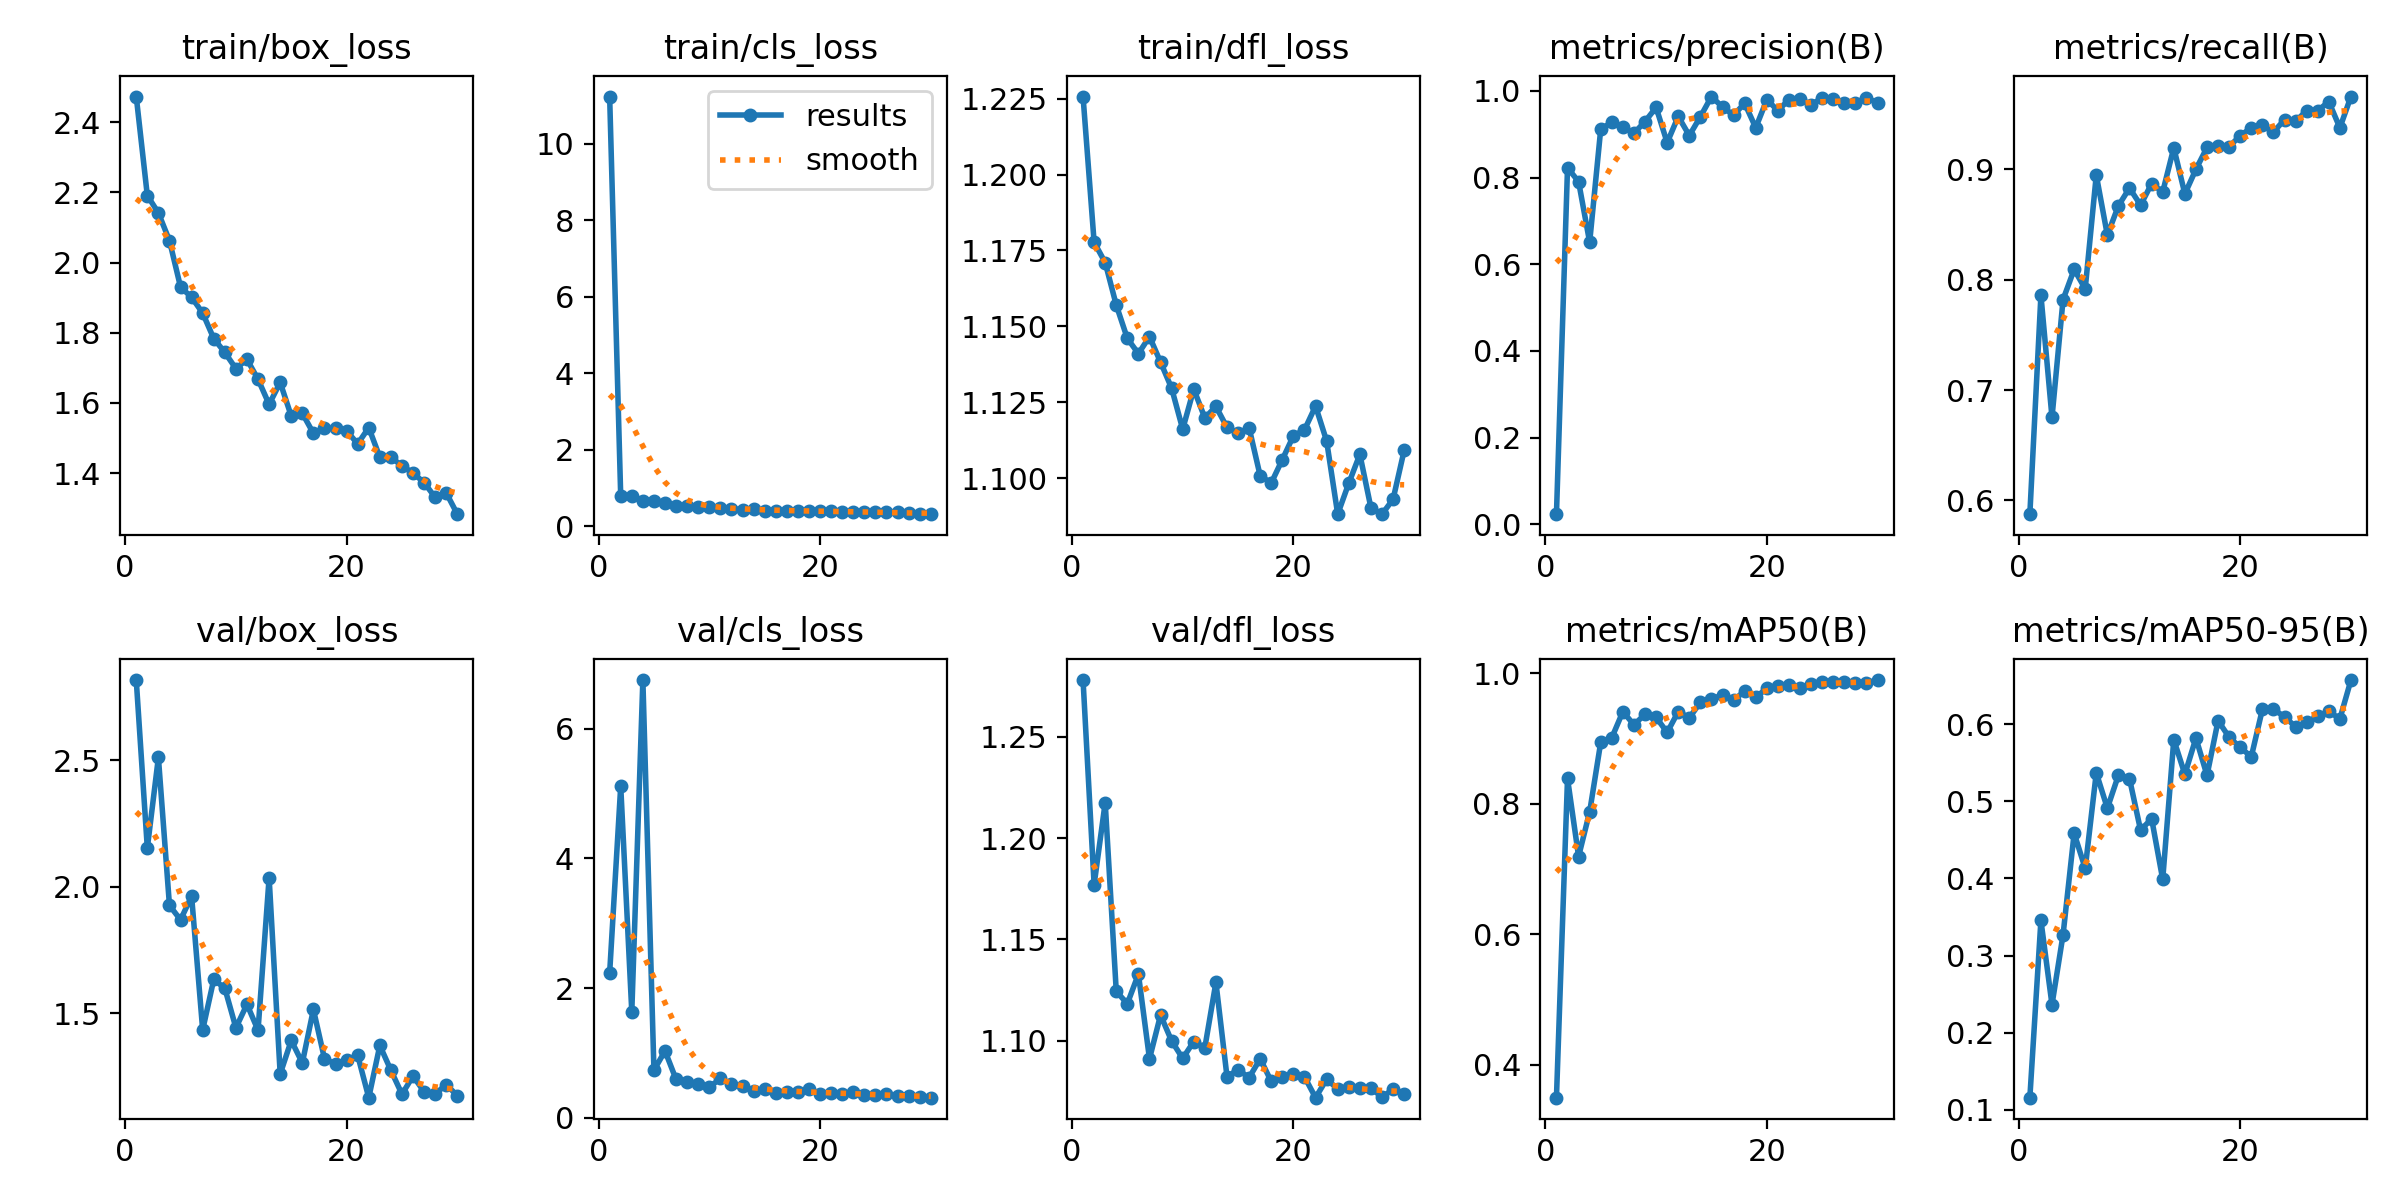

Source data for this figure (header and first rows):
epoch, train/box_loss, train/cls_loss, train/dfl_loss, metrics/precision(B), metrics/recall(B), metrics/mAP50(B), metrics/mAP50-95(B), val/box_loss, val/cls_loss, val/dfl_loss, lr/pg0, lr/pg1, lr/pg2
1, 2.473, 11.24, 1.226, 0.02322, 0.5876, 0.3497, 0.1158, 2.817, 2.234, 1.278, 0.06469, 0.002638, 0.002638
2, 2.191, 0.7804, 1.178, 0.8226, 0.786, 0.8387, 0.3456, 2.153, 5.115, 1.177, 0.02864, 0.005142, 0.005142
3, 2.142, 0.7801, 1.171, 0.7904, 0.6752, 0.7192, 0.2364, 2.511, 1.635, 1.218, 0.006492, 0.006492, 0.006492
4, 2.063, 0.6686, 1.157, 0.6507, 0.7821, 0.7877, 0.327, 1.927, 6.75, 1.124, 0.006262, 0.006262, 0.006262
5, 1.93, 0.6714, 1.146, 0.9121, 0.8093, 0.8942, 0.4584, 1.87, 0.736, 1.118, 0.006033, 0.006033, 0.006033
6, 1.901, 0.6026, 1.141, 0.9271, 0.7919, 0.9012, 0.413, 1.963, 1.033, 1.133, 0.005804, 0.005804, 0.005804
7, 1.856, 0.5344, 1.147, 0.9162, 0.8949, 0.9411, 0.5368, 1.435, 0.5947, 1.091, 0.005575, 0.005575, 0.005575
8, 1.784, 0.542, 1.138, 0.9022, 0.8405, 0.921, 0.4909, 1.634, 0.5518, 1.113, 0.005346, 0.005346, 0.005346
9, 1.744, 0.514, 1.13, 0.9291, 0.8671, 0.937, 0.5337, 1.599, 0.5258, 1.1, 0.005117, 0.005117, 0.005117
10, 1.698, 0.5019, 1.116, 0.9619, 0.8832, 0.9325, 0.5292, 1.443, 0.4725, 1.091, 0.004887, 0.004887, 0.004887
11, 1.724, 0.4886, 1.129, 0.8805, 0.8677, 0.9093, 0.4625, 1.536, 0.6105, 1.1, 0.004658, 0.004658, 0.004658
12, 1.667, 0.4606, 1.12, 0.941, 0.8872, 0.9411, 0.4773, 1.434, 0.5193, 1.097, 0.004429, 0.004429, 0.004429
13, 1.596, 0.4303, 1.124, 0.8969, 0.8796, 0.9317, 0.3987, 2.036, 0.4877, 1.129, 0.0042, 0.0042, 0.0042
14, 1.659, 0.4541, 1.117, 0.9403, 0.9196, 0.9553, 0.5797, 1.261, 0.4102, 1.082, 0.003971, 0.003971, 0.003971
15, 1.563, 0.4107, 1.115, 0.9869, 0.8779, 0.9609, 0.5349, 1.393, 0.4486, 1.086, 0.003742, 0.003742, 0.003742
16, 1.571, 0.4039, 1.117, 0.9626, 0.9001, 0.9664, 0.5818, 1.304, 0.3812, 1.082, 0.003512, 0.003512, 0.003512
17, 1.514, 0.4049, 1.101, 0.9441, 0.9199, 0.9586, 0.5335, 1.516, 0.4063, 1.091, 0.003283, 0.003283, 0.003283
18, 1.527, 0.4039, 1.098, 0.9713, 0.9209, 0.9727, 0.6043, 1.321, 0.3936, 1.08, 0.003054, 0.003054, 0.003054
19, 1.529, 0.3956, 1.106, 0.9149, 0.9206, 0.963, 0.5829, 1.3, 0.4464, 1.082, 0.002825, 0.002825, 0.002825
20, 1.521, 0.3979, 1.114, 0.9795, 0.9307, 0.9768, 0.5698, 1.316, 0.371, 1.083, 0.002596, 0.002596, 0.002596
21, 1.483, 0.3898, 1.116, 0.9546, 0.9377, 0.9811, 0.5576, 1.335, 0.3895, 1.082, 0.002367, 0.002367, 0.002367
22, 1.53, 0.3813, 1.124, 0.9797, 0.94, 0.9817, 0.619, 1.167, 0.3704, 1.072, 0.002137, 0.002137, 0.002137
23, 1.445, 0.3724, 1.112, 0.9812, 0.9338, 0.9772, 0.619, 1.373, 0.3947, 1.081, 0.001908, 0.001908, 0.001908
24, 1.445, 0.3748, 1.088, 0.9681, 0.9451, 0.9837, 0.6096, 1.275, 0.3533, 1.076, 0.001679, 0.001679, 0.001679
25, 1.421, 0.3698, 1.098, 0.9838, 0.9437, 0.9869, 0.5964, 1.181, 0.356, 1.077, 0.00145, 0.00145, 0.00145
26, 1.4, 0.37, 1.108, 0.9807, 0.9533, 0.9862, 0.6022, 1.253, 0.3726, 1.077, 0.001221, 0.001221, 0.001221
27, 1.373, 0.3688, 1.09, 0.973, 0.9533, 0.9865, 0.61, 1.19, 0.3375, 1.077, 0.0009915, 0.0009915, 0.0009915
28, 1.331, 0.3398, 1.088, 0.9725, 0.9615, 0.9857, 0.6166, 1.182, 0.3384, 1.072, 0.0007623, 0.0007623, 0.0007623
29, 1.343, 0.3287, 1.093, 0.9839, 0.9377, 0.9854, 0.6067, 1.219, 0.3239, 1.076, 0.0005331, 0.0005331, 0.0005331
30, 1.283, 0.3154, 1.109, 0.9726, 0.9661, 0.9895, 0.6571, 1.175, 0.313, 1.074, 0.000304, 0.000304, 0.000304
